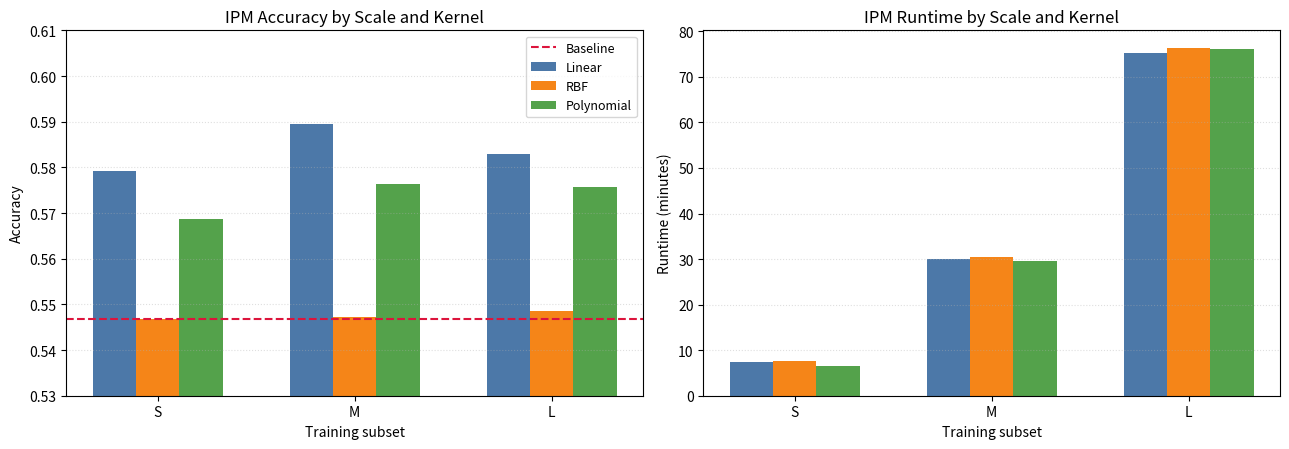

Source code (Python):
from pathlib import Path

import matplotlib.pyplot as plt
import numpy as np


SCALES = ["S", "M", "L"]
KERNELS = ["Linear", "RBF", "Polynomial"]
ACCURACY = {
    "Linear": [0.5793, 0.5896, 0.5829],
    "RBF": [0.5469, 0.5473, 0.5485],
    "Polynomial": [0.5687, 0.5763, 0.5756],
}
RUNTIME_SECONDS = {
    "Linear": [446.3070, 1794.5769, 4517.3597],
    "RBF": [451.6788, 1822.6228, 4584.1090],
    "Polynomial": [393.8699, 1777.5047, 4562.0442],
}
BASELINE = 0.5468


def main():
    output_dir = Path("outputs/ipm")
    output_dir.mkdir(parents=True, exist_ok=True)
    output_path = output_dir / "ipm_experiment_summary.png"

    x = np.arange(len(SCALES))
    width = 0.22
    colors = {
        "Linear": "#4C78A8",
        "RBF": "#F58518",
        "Polynomial": "#54A24B",
    }

    fig, (ax1, ax2) = plt.subplots(1, 2, figsize=(13, 4.6))

    for idx, kernel in enumerate(KERNELS):
        offset = (idx - 1) * width
        ax1.bar(x + offset, ACCURACY[kernel], width=width, label=kernel, color=colors[kernel])
        ax2.bar(
            x + offset,
            np.array(RUNTIME_SECONDS[kernel]) / 60.0,
            width=width,
            label=kernel,
            color=colors[kernel],
        )

    ax1.axhline(BASELINE, color="crimson", linestyle="--", linewidth=1.5, label="Baseline")
    ax1.set_title("IPM Accuracy by Scale and Kernel")
    ax1.set_xticks(x)
    ax1.set_xticklabels(SCALES)
    ax1.set_xlabel("Training subset")
    ax1.set_ylabel("Accuracy")
    ax1.set_ylim(0.53, 0.61)
    ax1.grid(axis="y", linestyle=":", alpha=0.4)
    ax1.legend(fontsize=9)

    ax2.set_title("IPM Runtime by Scale and Kernel")
    ax2.set_xticks(x)
    ax2.set_xticklabels(SCALES)
    ax2.set_xlabel("Training subset")
    ax2.set_ylabel("Runtime (minutes)")
    ax2.grid(axis="y", linestyle=":", alpha=0.4)

    plt.tight_layout()
    plt.savefig(output_path, dpi=180, bbox_inches="tight")
    plt.close()
    print(output_path)


if __name__ == "__main__":
    main()
